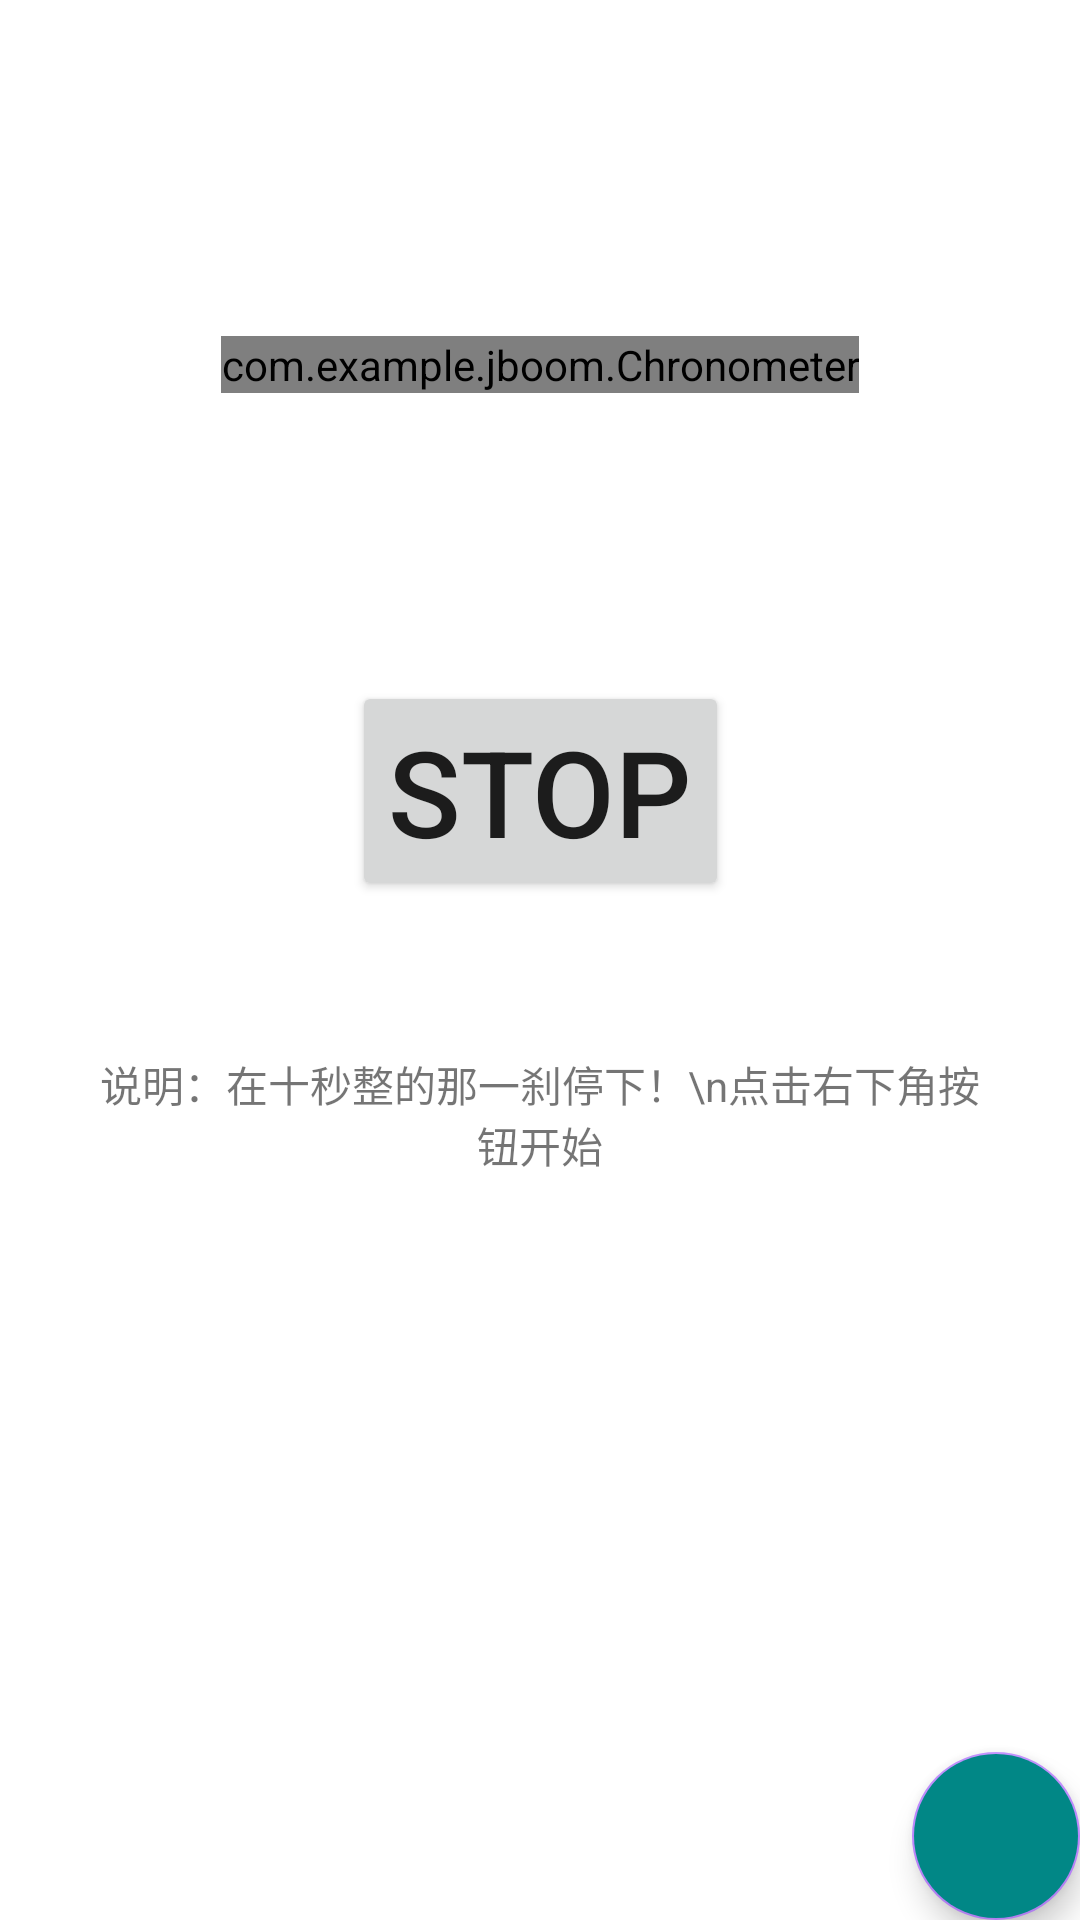

Produce the Android XML layout that renders to this screen, including the resource entries it uses.
<!-- AndroidManifest.xml: application theme Theme.JBoom -->
<!-- res/layout/fragment_home.xml -->
<?xml version="1.0" encoding="utf-8"?>
<androidx.constraintlayout.widget.ConstraintLayout xmlns:android="http://schemas.android.com/apk/res/android"
    xmlns:app="http://schemas.android.com/apk/res-auto"
    xmlns:tools="http://schemas.android.com/tools"
    android:layout_width="match_parent"
    android:layout_height="match_parent"
    tools:context=".ui.home.HomeFragment">

    <com.example.jboom.Chronometer
        android:id="@+id/chronometer2"
        android:layout_width="wrap_content"
        android:layout_height="wrap_content"
        android:layout_marginBottom="32dp"
        android:textSize="100sp"
        app:layout_constraintBottom_toBottomOf="parent"
        app:layout_constraintEnd_toEndOf="parent"
        app:layout_constraintStart_toStartOf="parent"
        app:layout_constraintTop_toTopOf="parent"
        app:layout_constraintVertical_bias="0.19" />

    <Button
        android:id="@+id/stop_chronometer"
        android:layout_width="wrap_content"
        android:layout_height="wrap_content"
        android:gravity="center"
        android:padding="@dimen/fab_margin"
        android:text="@string/stop"
        android:textSize="40sp"
        app:layout_constraintBottom_toBottomOf="parent"
        app:layout_constraintEnd_toEndOf="parent"
        app:layout_constraintStart_toStartOf="parent"
        app:layout_constraintTop_toBottomOf="@+id/chronometer2"
        app:layout_constraintVertical_bias="0.22000003" />

    <TextView
        android:layout_width="300dp"
        android:layout_height="wrap_content"
        android:gravity="center"
        android:text="说明：在十秒整的那一刹停下！\n点击右下角按钮开始"
        app:layout_constraintBottom_toBottomOf="parent"
        app:layout_constraintEnd_toEndOf="parent"
        app:layout_constraintStart_toStartOf="parent"
        app:layout_constraintTop_toBottomOf="@+id/stop_chronometer"
        app:layout_constraintVertical_bias="0.17000002" />

    <com.google.android.material.floatingactionbutton.FloatingActionButton
        android:id="@+id/fab"
        android:layout_width="wrap_content"
        android:layout_height="wrap_content"
        android:layout_gravity="bottom|end"
        android:layout_margin="@dimen/fab_margin"
        android:backgroundTint="?attr/colorPrimary"
        android:src="@drawable/ic_again"
        app:layout_constraintBottom_toBottomOf="parent"
        app:layout_constraintEnd_toEndOf="parent" />
</androidx.constraintlayout.widget.ConstraintLayout>
<!-- resources referenced by this layout -->
<resources>
  <string name="stop">STOP</string>
  <style name="Theme.JBoom" parent="Theme.MaterialComponents.DayNight.DarkActionBar">
          
          <item name="colorPrimary">@color/teal_700</item>
          <item name="colorPrimaryVariant">@color/teal_200</item>
          <item name="colorOnPrimary">@color/white</item>
          
          <item name="colorSecondary">@color/purple_200</item>
          <item name="colorSecondaryVariant">@color/purple_700</item>
          <item name="colorOnSecondary">@color/black</item>
          
          <item name="android:statusBarColor" tools:targetApi="l">?attr/colorPrimary</item>
          
      </style>
  <!-- not gathered from this repository: default colours our renderer supplied (Android Studio template values) -->
  <color name="purple_200">#FFBB86FC</color>
  <color name="purple_700">#FF3700B3</color>
  <color name="teal_200">#FF03DAC5</color>
  <color name="teal_700">#FF018786</color>
  <color name="black">#FF000000</color>
  <color name="white">#FFFFFFFF</color>
</resources>
